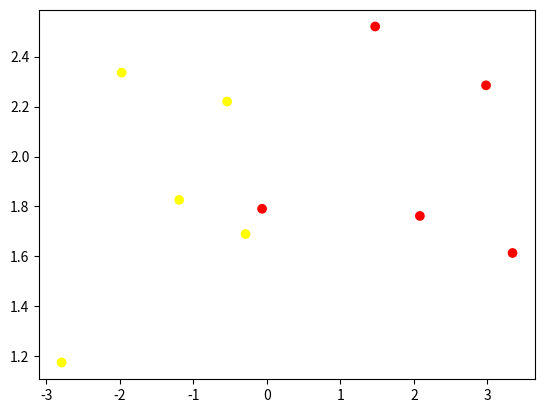

This chart was generated by the following Python code: (Note: this script raises an exception after producing the figure.)
import numpy as np
import matplotlib
import matplotlib.pyplot as plt
from tqdm import tqdm


def generate_data(nsamples, plot_data=False):
    global mu, covall

    priors = [0.1, 0.4, 0.15, 0.35]

    make_cov = lambda varx, vary: np.asarray([[varx, 0], [0, vary]])

    scale = 0.2

    cov_1 = scale * make_cov(1, 2)
    cov_2 = scale * make_cov(4, 4)
    cov_3 = scale * make_cov(2, 4)
    cov_4 = scale * make_cov(3, 1)

    mu_1 = np.asarray([-2, -1])
    mu_2 = np.asarray([2, 2])
    mu_3 = np.asarray([0, -2])
    mu_4 = np.asarray([-2, 2])

    cov = np.asarray([cov_1, cov_2, cov_3, cov_4])
    # print(cov)
    mu = np.asarray([mu_1, mu_2, mu_3, mu_4])
    y = np.random.choice(len(priors), size=nsamples, replace=True, p=priors)
    x = np.zeros([nsamples, 2])
    for samp in range(0, nsamples):
        mu_target = mu[y[samp]]
        cov_target = cov[y[samp]]
        x[samp] = np.random.multivariate_normal(mu_target, cov_target, 1)

    colors = ['red', 'gray', 'blue', 'yellow']
    if plot_data:
        plt.scatter(x[:, 0], x[:, 1], c=y, cmap=matplotlib.colors.ListedColormap(colors))
        plt.savefig('figures/q2/data_%s.png' % nsamples)

    return x, y


if __name__ == '__main__':
    for exp in tqdm(range(0, 30), desc="making data for experiments"):
        for train_size in [10, 100, 1000, 10000]:
            xtrain, ytrain, = generate_data(train_size, plot_data=(exp == 0))
            with open("q2data/trainset_%s_%s.npy" % (exp, train_size), 'wb') as f:
                np.save(f, xtrain)
                np.save(f, ytrain)
                f.close()

    xtest, ytest, = generate_data(100000)
    with open("q2data/test.npy", 'wb') as f:
        np.save(f, xtest)
        np.save(f, ytest)
        f.close()
